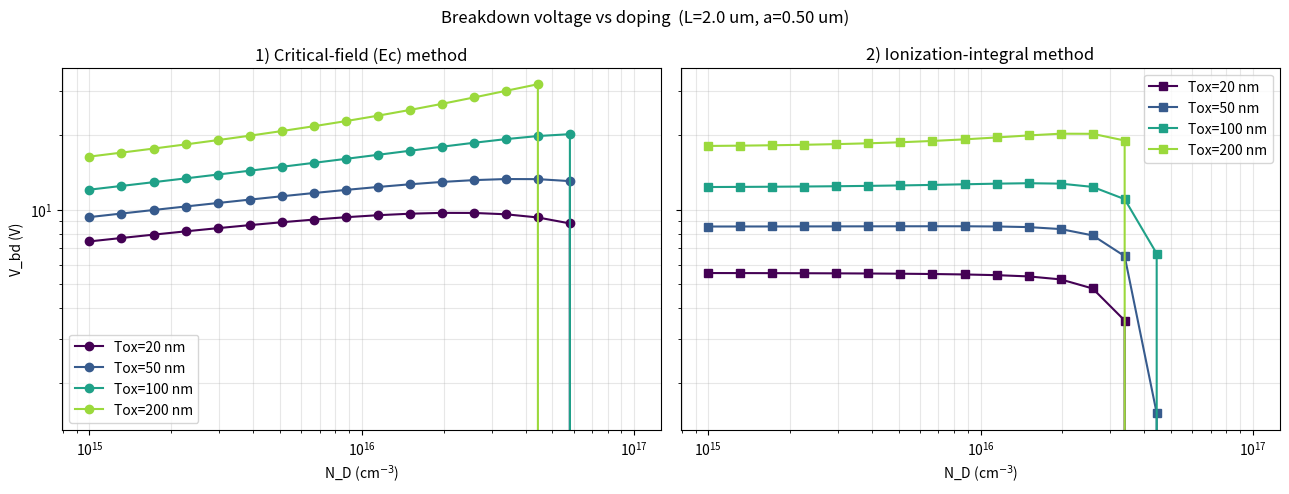

Write Python code to recreate this figure.
"""
Breakdown voltage V_bd vs drift doping N_D, from the 2D Green's-function field,
grouped by oxide thickness T_ox. Two breakdown criteria:

  1) Ec method      : breakdown when peak |E| in the silicon reaches the
                      doping-dependent critical field  Ec = 4010 * Nd^(1/8) [V/cm].
  2) Integral method: breakdown when the impact-ionization integral along a
                      vertical path reaches 1, with Chynoweth
                      alpha(E) = A_ii * exp(-B_ii / E).

Field model: phi solves -(phi_xx+phi_yy)=qNd/eps_s with
  x=0 phi=0, x=L phi=V, y=0 Neumann, y=a Robin (phi + b phi_y =0), b=(eps_s/eps_o)Tox.
Because phi is linear in V, the field splits as  E = A + V*B  (A = doping part,
B = unit-bias part), so each (Nd,Tox) needs the modal field built only once.
"""

import numpy as np
from scipy.optimize import brentq

# ---- physical constants ----
q, eps0 = 1.602e-19, 8.854e-12
eps_s, eps_o = 11.7 * eps0, 3.9 * eps0

# ---- geometry ----
L = 2e-6           # drift depth (m)
a = 0.5e-6         # half cell width (m)

# ---- ionization / critical-field models (Si, cgs field units V/cm) ----
A_ii, B_ii = 7.03e5, 1.231e6        # Chynoweth electrons (1/cm , V/cm)
def Ec_of_Nd(Nd_cm3):               # V/cm, Nd in cm^-3
    return 4010.0 * Nd_cm3**0.125

# ---- transverse eigenvalues: cot(l a)=b l ----
def eigs(b, n_modes=60):
    F = lambda l: np.cos(l*a) - b*l*np.sin(l*a)
    r, k = [], 0
    while len(r) < n_modes:
        lo, hi = (k*np.pi+1e-6)/a, ((k+1)*np.pi-1e-6)/a
        if F(lo)*F(hi) < 0:
            r.append(brentq(F, lo, hi, xtol=1e-14))
        k += 1
        if k > n_modes+50: break
    return np.array(r)

def _sr(u, w):   return np.exp(u-w)*(1-np.exp(-2*u))/(1-np.exp(-2*w))   # sinh u/sinh w
def _cr(u, w):   return np.exp(u-w)*(1+np.exp(-2*u))/(1-np.exp(-2*w))   # cosh u/sinh w

def field_components(Nd_cm3, Tox, nx=90, nyv=46):
    """Return grids X,Y and A,B field parts: E = A + V*B  (V/m). dict with x/y comps."""
    f = q*(Nd_cm3*1e6)/eps_s
    b = (eps_s/eps_o)*Tox
    lam = eigs(b)
    x = np.linspace(0, L, nx); y = np.linspace(0, a, nyv)
    X, Y = np.meshgrid(x, y, indexing="ij")
    Ax = np.zeros_like(X); Bx = np.zeros_like(X)
    Ay = np.zeros_like(X); By = np.zeros_like(X)
    for ln in lam:
        Nn = a/2 + np.sin(2*ln*a)/(4*ln)
        cn = np.sin(ln*a)/(ln*Nn)
        gn = f*cn/ln**2
        wL = ln*L
        R1  = _sr(ln*(L-X), wL);  R2  = _sr(ln*X, wL)
        R1p = -ln*_cr(ln*(L-X), wL); R2p = ln*_cr(ln*X, wL)
        cosy = np.cos(ln*Y); siny = np.sin(ln*Y)
        # Ex = -sum X_n' cos ; X_n' = -gn(R1'+R2') + V cn R2'
        Ax += (gn*(R1p+R2p))*cosy
        Bx += (-cn*R2p)*cosy
        # Ey = +sum ln X_n sin ; X_n = gn(1-R1-R2) + V cn R2
        Ay += (ln*gn*(1-R1-R2))*siny
        By += (ln*cn*R2)*siny
    return x, y, dict(Ax=Ax, Bx=Bx, Ay=Ay, By=By)

def corner_mask(X, drain_margin=0.06):
    """True on points to KEEP: exclude the thin band near the drain ohmic
    contact (x=L), where the Dirichlet/oxide corner is a numerical singularity.
    The drain is an ohmic contact, not a physical high-field site."""
    return X < L * (1.0 - drain_margin)

def Emax_of_V(F, V, mask=None):   # peak |E| (V/cm)
    Ex = F["Ax"] + V*F["Bx"]; Ey = F["Ay"] + V*F["By"]
    Emag = np.hypot(Ex, Ey)
    if mask is not None:
        Emag = Emag[mask]
    return np.max(Emag) / 100.0                  # V/m -> V/cm

def ion_integral_of_V(F, x, V):  # max vertical ionization integral (dimensionless)
    Ex = F["Ax"] + V*F["Bx"]; Ey = F["Ay"] + V*F["By"]
    Emag = np.hypot(Ex, Ey) / 100.0              # V/cm
    Emag = np.maximum(Emag, 1.0)
    alpha = A_ii*np.exp(-B_ii/Emag)              # 1/cm
    dx_cm = (x[1]-x[0])*100.0
    trap = getattr(np, "trapezoid", getattr(np, "trapz", None))
    II = trap(alpha, dx=dx_cm, axis=0)           # integrate along x for each y
    return II.max()

def _solve(g, Vmax):
    glo, ghi = g(1e-3), g(Vmax)
    if glo > 0: return 0.0        # charge alone already at/over the limit
    if ghi < 0: return np.nan     # no breakdown up to Vmax
    return brentq(g, 1e-3, Vmax)

def Vbd_Ec(F, Ec, mask, Vmax=2000.0):
    return _solve(lambda V: Emax_of_V(F, V, mask) - Ec, Vmax)

def Vbd_II(F, x, Vmax=2000.0):
    return _solve(lambda V: ion_integral_of_V(F, x, V) - 1.0, Vmax)

# ---------------- sweep ----------------
if __name__ == "__main__":
    Nd_list  = np.logspace(15, 17, 18)          # cm^-3
    Tox_list = [20e-9, 50e-9, 100e-9, 200e-9]

    res_Ec = {t: [] for t in Tox_list}
    res_II = {t: [] for t in Tox_list}
    for Tox in Tox_list:
        for Nd in Nd_list:
            x, y, F = field_components(Nd, Tox)
            X = np.meshgrid(x, y, indexing="ij")[0]
            mask = corner_mask(X)
            res_Ec[Tox].append(Vbd_Ec(F, Ec_of_Nd(Nd), mask))
            res_II[Tox].append(Vbd_II(F, x))
        print(f"Tox={Tox*1e9:4.0f} nm done")

    import matplotlib
    matplotlib.use("Agg")
    import matplotlib.pyplot as plt
    fig, ax = plt.subplots(1, 2, figsize=(13, 5), sharey=True)
    colors = plt.cm.viridis(np.linspace(0, 0.85, len(Tox_list)))
    for t, col in zip(Tox_list, colors):
        ax[0].loglog(Nd_list, res_Ec[t], "o-", color=col, label=f"Tox={t*1e9:.0f} nm")
        ax[1].loglog(Nd_list, res_II[t], "s-", color=col, label=f"Tox={t*1e9:.0f} nm")
    ax[0].set_title("1) Critical-field (Ec) method")
    ax[1].set_title("2) Ionization-integral method")
    for a_ in ax:
        a_.set_xlabel("N_D (cm$^{-3}$)"); a_.grid(True, which="both", alpha=0.3)
        a_.legend()
    ax[0].set_ylabel("V_bd (V)")
    fig.suptitle(f"Breakdown voltage vs doping  (L={L*1e6:.1f} um, a={a*1e6:.2f} um)")
    fig.tight_layout(); fig.savefig("vbd_vs_nd.png", dpi=140)
    print("saved vbd_vs_nd.png")

    # quick table
    print("\nNd(cm^-3)   " + "  ".join(f"Ec/II @{t*1e9:.0f}nm" for t in Tox_list))
    for i, Nd in enumerate(Nd_list):
        row = f"{Nd:9.2e} "
        for t in Tox_list:
            row += f"  {res_Ec[t][i]:6.1f}/{res_II[t][i]:6.1f}"
        print(row)
